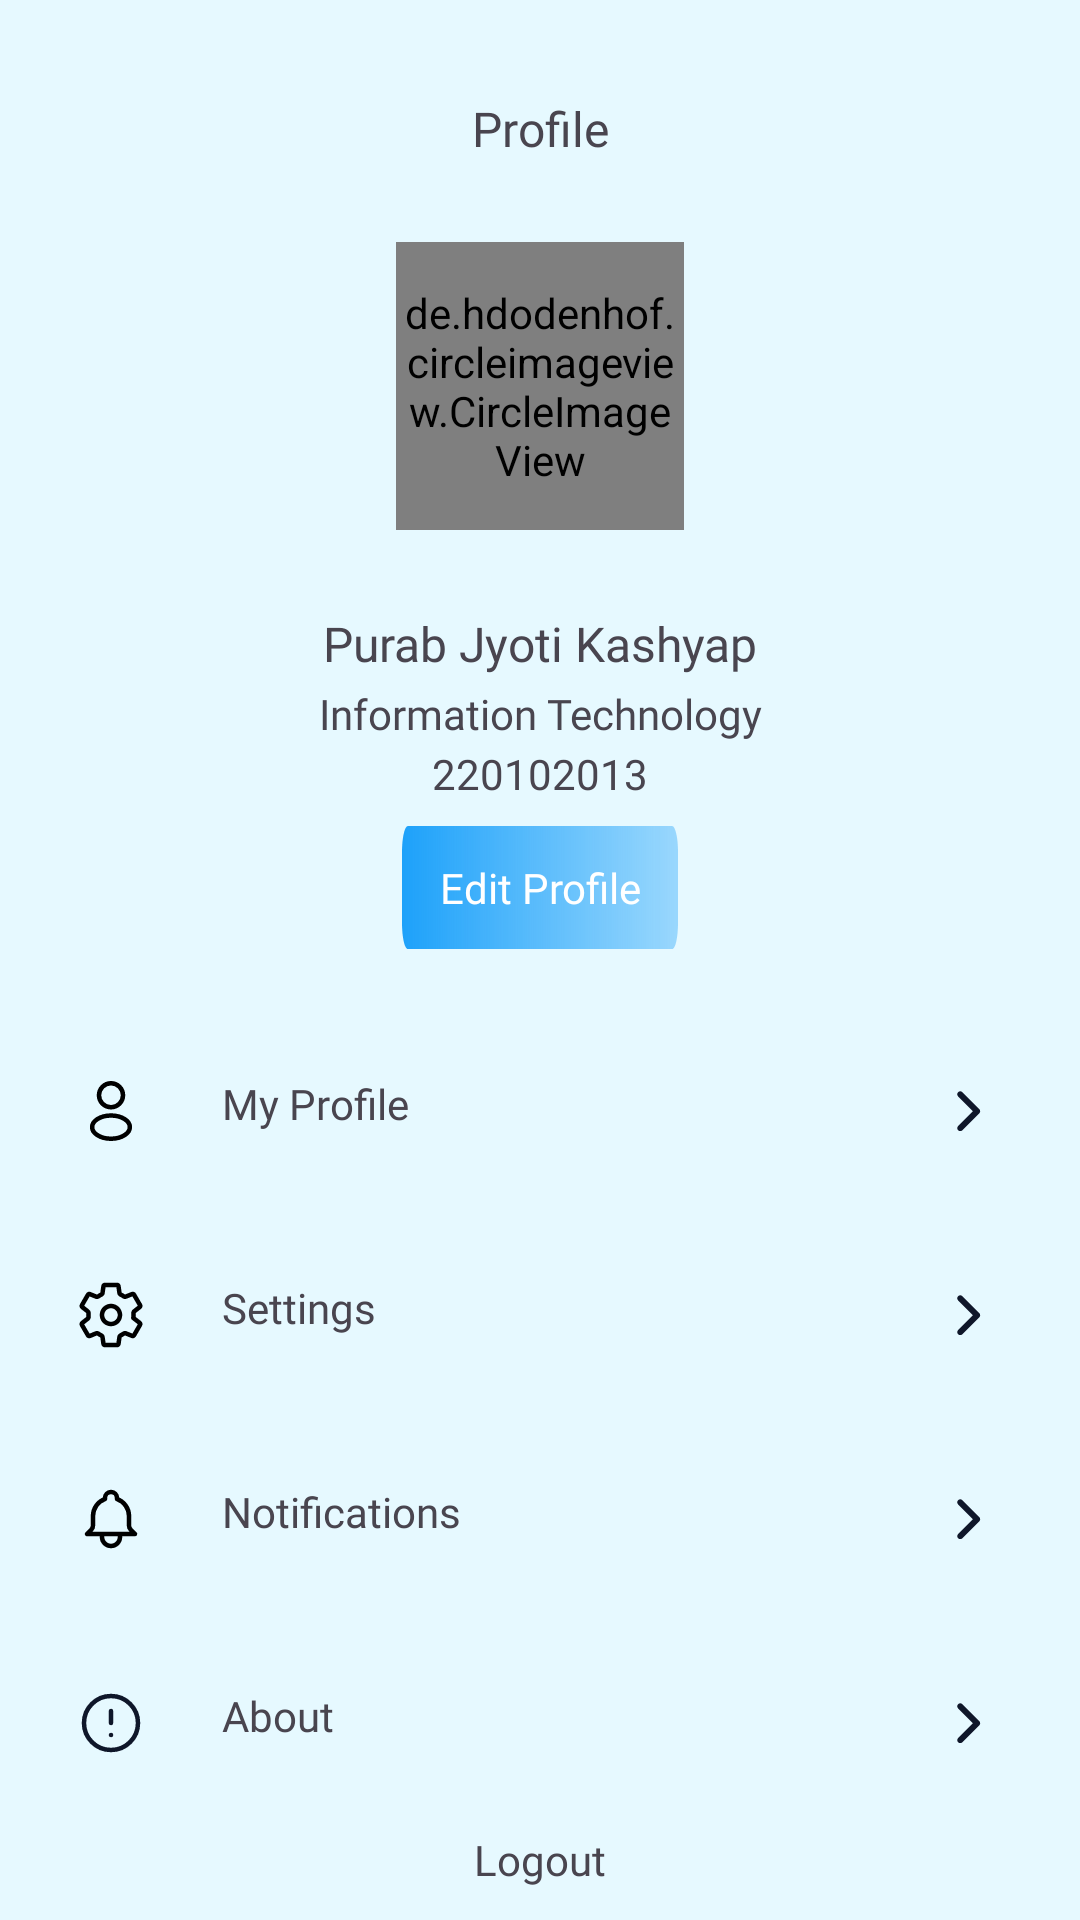

Layout XML and referenced resources for this Android screen:
<!-- AndroidManifest.xml: application theme Theme.NelsonFinalYearProject -->
<!-- res/layout/fragment_profile_menu.xml -->
<?xml version="1.0" encoding="utf-8"?>
<androidx.constraintlayout.widget.ConstraintLayout xmlns:android="http://schemas.android.com/apk/res/android"
    xmlns:app="http://schemas.android.com/apk/res-auto"
    xmlns:tools="http://schemas.android.com/tools"
    android:layout_width="match_parent"
    android:layout_height="match_parent">

    <TextView
        android:id="@+id/textView"
        android:layout_width="wrap_content"
        android:layout_height="wrap_content"
        android:layout_marginLeft="161dp"
        android:layout_marginTop="32dp"
        android:layout_marginRight="161dp"
        android:fontFamily="@font/poppins_bold"
        android:gravity="top"
        android:text="Profile"
        android:textSize="16sp"
        app:layout_constraintEnd_toEndOf="parent"
        app:layout_constraintStart_toStartOf="parent"
        app:layout_constraintTop_toTopOf="parent" />

    <de.hdodenhof.circleimageview.CircleImageView
        android:id="@+id/iv_profile"
        android:layout_width="96dp"
        android:layout_height="96dp"
        android:layout_marginTop="27dp"
        tools:src="@drawable/ic_profile_pic"
        app:civ_border_color="#FFFFFF"
        app:civ_border_width="2dp"
        app:layout_constraintEnd_toEndOf="parent"
        app:layout_constraintStart_toStartOf="parent"
        app:layout_constraintTop_toBottomOf="@+id/textView" />

    <TextView
        android:id="@+id/tv_name"
        android:layout_width="wrap_content"
        android:layout_height="wrap_content"
        android:layout_marginTop="27dp"
        android:fontFamily="@font/poppins_bold"
        android:text="Purab Jyoti Kashyap"
        android:textSize="16sp"
        app:layout_constraintEnd_toEndOf="parent"
        app:layout_constraintStart_toStartOf="parent"
        app:layout_constraintTop_toBottomOf="@+id/iv_profile" />

    <TextView
        android:id="@+id/tv_department"
        android:layout_width="wrap_content"
        android:layout_height="wrap_content"
        android:layout_marginTop="3dp"
        android:fontFamily="@font/poppins_bold"
        android:text="Information Technology"
        android:textSize="14sp"
        app:layout_constraintEnd_toEndOf="parent"
        app:layout_constraintStart_toStartOf="parent"
        app:layout_constraintTop_toBottomOf="@+id/tv_name" />

    <TextView
        android:id="@+id/tv_roll_no"
        android:layout_width="wrap_content"
        android:layout_height="wrap_content"
        android:layout_marginTop="1dp"
        android:fontFamily="@font/poppins_medium"
        android:text="220102013"
        android:textSize="14sp"
        app:layout_constraintEnd_toEndOf="parent"
        app:layout_constraintStart_toStartOf="parent"
        app:layout_constraintTop_toBottomOf="@id/tv_department" />

    <androidx.appcompat.widget.AppCompatButton
        android:id="@+id/edit_profile"
        android:layout_width="92dp"
        android:layout_height="41dp"
        android:layout_marginTop="8dp"
        android:background="@drawable/custom_button"
        android:fontFamily="@font/poppins_medium"
        android:text="Edit Profile"
        style="@style/ClickableView"
        android:textColor="@color/white"
        android:textAllCaps="false"
        app:layout_constraintEnd_toEndOf="parent"
        app:layout_constraintStart_toStartOf="parent"
        app:layout_constraintTop_toBottomOf="@+id/tv_roll_no" />

    <TextView
        android:id="@+id/action_my_profile"
        android:paddingStart="25dp"
        android:paddingEnd="25dp"
        style="@style/ClickableViewBorderless"
        android:layout_width="match_parent"
        android:layout_height="wrap_content"
        android:layout_marginTop="30dp"
        android:fontFamily="@font/poppins_medium"
        android:paddingVertical="12dp"
        android:drawableEnd="@drawable/ic_chevron_right"
        android:text="My Profile"
        app:drawableStartCompat="@drawable/ic_profile_icon"
        app:layout_constraintEnd_toEndOf="parent"
        app:layout_constraintStart_toStartOf="parent"
        android:drawablePadding="25dp"
        app:layout_constraintTop_toBottomOf="@+id/edit_profile"
        />

    <TextView
        android:id="@+id/action_setting1"
        android:text="Settings"
        android:layout_marginTop="20dp"
        android:paddingVertical="12dp"
        style="@style/ClickableViewBorderless"
        android:layout_width="match_parent"
        android:layout_height="wrap_content"
        android:src="@drawable/ic_group_13"
        android:paddingStart="25dp"
        android:paddingEnd="25dp"
        android:drawablePadding="25dp"
        android:fontFamily="@font/poppins_medium"
        app:layout_constraintEnd_toEndOf="parent"
        app:layout_constraintStart_toStartOf="parent"
        app:layout_constraintTop_toBottomOf="@+id/action_my_profile"
        app:drawableStartCompat="@drawable/ic_settings_outline"
        app:drawableEndCompat="@drawable/ic_chevron_right" />

    <TextView
        android:id="@+id/action_notifications"
        style="@style/ClickableViewBorderless"
        android:layout_width="match_parent"
        android:layout_height="wrap_content"
        android:paddingStart="25dp"
        android:paddingEnd="25dp"
        android:drawablePadding="25dp"
        android:drawableStart="@drawable/ic_bell"
        android:drawableEnd="@drawable/ic_chevron_right"
        android:layout_marginTop="20dp"
        android:paddingVertical="12dp"
        android:src="@drawable/ic_group_14"
        android:fontFamily="@font/poppins_medium"
        android:text="Notifications"
        app:layout_constraintEnd_toEndOf="parent"
        app:layout_constraintStart_toStartOf="parent"
        app:layout_constraintTop_toBottomOf="@+id/action_setting1" />

    <TextView
        android:id="@+id/action_about"
        style="@style/ClickableViewBorderless"
        android:layout_width="match_parent"
        android:layout_height="wrap_content"
        android:paddingStart="25dp"
        android:paddingEnd="25dp"
        android:layout_marginTop="20dp"
        android:paddingVertical="12dp"
        android:drawableStart="@drawable/ic_exclamation_circle"
        android:drawableEnd="@drawable/ic_chevron_right"
        android:src="@drawable/ic_group_48"
        android:text="About"
        android:drawablePadding="25dp"
        android:fontFamily="@font/poppins_medium"
        app:layout_constraintEnd_toEndOf="parent"
        app:layout_constraintStart_toStartOf="parent"
        app:layout_constraintTop_toBottomOf="@+id/action_notifications" />

    <TextView
        android:id="@+id/action_logout"
        style="@style/ClickableViewBorderless"
        android:layout_width="match_parent"
        android:layout_height="wrap_content"
        android:drawablePadding="25dp"
        android:fontFamily="@font/poppins_bold"
        android:paddingVertical="12dp"
        android:src="@drawable/ic_group_48"
        android:text="Logout"
        android:textAlignment="center"
        app:layout_constraintEnd_toEndOf="parent"
        app:layout_constraintTop_toBottomOf="@+id/action_about" />


</androidx.constraintlayout.widget.ConstraintLayout>
<!-- resources referenced by this layout -->
<resources>
  <!-- drawable ic_bell (drawable) -->
  <vector xmlns:android="http://schemas.android.com/apk/res/android"
      android:width="24dp"
      android:height="24dp"
      android:viewportWidth="24"
      android:viewportHeight="24">
    <path
        android:pathData="M15,17H20L18.595,15.595C18.214,15.214 18,14.697 18,14.158V11C18,8.388 16.33,6.165 14,5.341V5C14,3.895 13.105,3 12,3C10.895,3 10,3.895 10,5V5.341C7.67,6.165 6,8.388 6,11V14.158C6,14.697 5.786,15.214 5.405,15.595L4,17H9M15,17V18C15,19.657 13.657,21 12,21C10.343,21 9,19.657 9,18V17M15,17H9"
        android:strokeLineJoin="round"
        android:strokeWidth="1.5"
        android:fillColor="#00000000"
        android:strokeColor="#000000"
        android:strokeLineCap="round"/>
  </vector>
  <!-- drawable ic_chevron_right (drawable) -->
  <vector xmlns:android="http://schemas.android.com/apk/res/android"
      android:width="24dp"
      android:height="24dp"
      android:viewportWidth="24"
      android:viewportHeight="24">
    <path
        android:pathData="M13.314,12.071L8.364,7.121C8.182,6.932 8.081,6.68 8.083,6.418C8.086,6.155 8.191,5.905 8.376,5.719C8.562,5.534 8.812,5.429 9.075,5.426C9.337,5.424 9.589,5.525 9.778,5.707L15.435,11.364C15.622,11.552 15.728,11.806 15.728,12.071C15.728,12.336 15.622,12.59 15.435,12.778L9.778,18.435C9.589,18.617 9.337,18.718 9.075,18.716C8.812,18.713 8.562,18.608 8.376,18.423C8.191,18.237 8.086,17.987 8.083,17.724C8.081,17.462 8.182,17.21 8.364,17.021L13.314,12.071Z"
        android:fillColor="#0F172A"/>
  </vector>
  <!-- drawable ic_exclamation_circle (drawable) -->
  <vector xmlns:android="http://schemas.android.com/apk/res/android"
      android:width="24dp"
      android:height="24dp"
      android:viewportWidth="24"
      android:viewportHeight="24">
    <path
        android:pathData="M12,8V12M12,16H12.01M21,12C21,16.971 16.971,21 12,21C7.029,21 3,16.971 3,12C3,7.029 7.029,3 12,3C16.971,3 21,7.029 21,12Z"
        android:strokeLineJoin="round"
        android:strokeWidth="1.5"
        android:fillColor="#00000000"
        android:strokeColor="#0F172A"
        android:strokeLineCap="round"/>
  </vector>
  <style name="ClickableView">
          <item name="android:clickable">true</item>
          <item name="android:focusable">true</item>
          <item name="android:background">?attr/actionBarItemBackground</item>
      </style>
  <style name="ClickableViewBorderless">
          <item name="android:clickable">true</item>
          <item name="android:focusable">true</item>
          <item name="android:background">?attr/selectableItemBackground</item>
      </style>
  <style name="Theme.NelsonFinalYearProject" parent="Base.Theme.NelsonFinalYearProject" />
  <style name="Base.Theme.NelsonFinalYearProject" parent="Theme.Material3.Light.NoActionBar">
          
          
          <item name="android:windowBackground">#E6F9FF</item>
      </style>
  <!-- not gathered from this repository: default colours our renderer supplied (Android Studio template values) -->
  <color name="white">#FFFFFFFF</color>
</resources>
